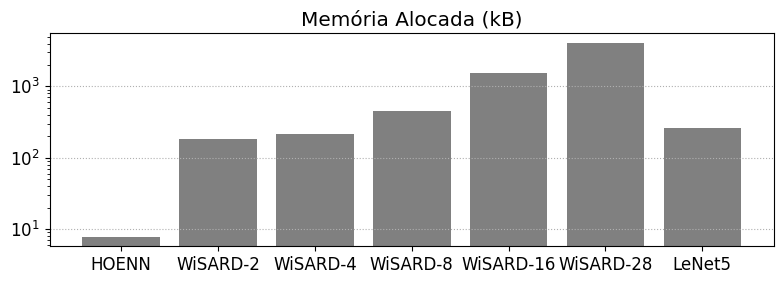

The script that saved this image: (Note: this script raises an exception after producing the figure.)
import matplotlib.pyplot
import matplotlib.ticker

matplotlib.pyplot.rcParams["font.size"] = 12
matplotlib.pyplot.rcParams["font.family"] = "Times New Roman"

MODEL_LABELS = ["HOENN", "WiSARD-2", "WiSARD-4", "WiSARD-8", "WiSARD-16", "WiSARD-28", "LeNet5"]

MODEL_SPECS = [
  [7.840, 182.134, 216.542, 452.346, 1548.848, 4064.334, 264.184], # Size
  [0.0990, 1.1340, 1.0489, 1.0479, 1.0179, 1.0389, 25.3686], # Training Time (s)
  [0.00004, 0.00888, 0.00171, 0.00024, 0.00006, 0.00005, 0.02560], # Prediction Time (s)
  [0.7681, 0.7087, 0.7432, 0.8059, 0.8906, 0.9450, 0.9849] # Accuracy
]

FIG_SIZE = (8, 3)


def plot_allocated_memory():
  matplotlib.pyplot.figure(figsize=FIG_SIZE)
  matplotlib.pyplot.title("Memória Alocada (kB)")
  matplotlib.pyplot.bar(MODEL_LABELS, MODEL_SPECS[0], color='gray')
  matplotlib.pyplot.yscale('log')
  matplotlib.pyplot.grid(axis='y', which='major', linestyle='dotted')
  matplotlib.pyplot.tight_layout()
  matplotlib.pyplot.savefig('out/allocated_memory.pdf')
  matplotlib.pyplot.show()


def plot_training_time():
  matplotlib.pyplot.figure(figsize=FIG_SIZE)
  matplotlib.pyplot.title("Tempo Total de Treinamento (s)")
  matplotlib.pyplot.bar(MODEL_LABELS, MODEL_SPECS[1], color='lightblue')
  matplotlib.pyplot.yscale('log')
  matplotlib.pyplot.grid(axis='y', which='major', linestyle='dotted')
  matplotlib.pyplot.tight_layout()
  matplotlib.pyplot.savefig('out/training_time.pdf')
  matplotlib.pyplot.show()


def plot_inference_time():
  matplotlib.pyplot.figure(figsize=FIG_SIZE)
  matplotlib.pyplot.title("Tempo Médio de Inferência (s)")
  matplotlib.pyplot.bar(MODEL_LABELS, MODEL_SPECS[2], color='lightblue')
  matplotlib.pyplot.yscale('log')
  matplotlib.pyplot.grid(axis='y', which='major', linestyle='dotted')
  matplotlib.pyplot.tight_layout()
  matplotlib.pyplot.savefig('out/inference_time.pdf')
  matplotlib.pyplot.show()


def plot_validation_accuracy():
  matplotlib.pyplot.figure(figsize=FIG_SIZE)
  matplotlib.pyplot.title("Acurácia de Validação")
  matplotlib.pyplot.bar(MODEL_LABELS, MODEL_SPECS[3], color='lightgreen')
  matplotlib.pyplot.grid(axis='y', which='major', linestyle='dotted')
  matplotlib.pyplot.ylim(0.7, 1.0)
  matplotlib.pyplot.tight_layout()
  matplotlib.pyplot.yticks
  matplotlib.pyplot.savefig('out/validation_accuracy.pdf')
  matplotlib.pyplot.show()


if __name__ == "__main__":
  plot_allocated_memory()
  matplotlib.pyplot.close()
  plot_training_time()
  matplotlib.pyplot.close()
  plot_inference_time()
  matplotlib.pyplot.close()
  plot_validation_accuracy()
  matplotlib.pyplot.close()
